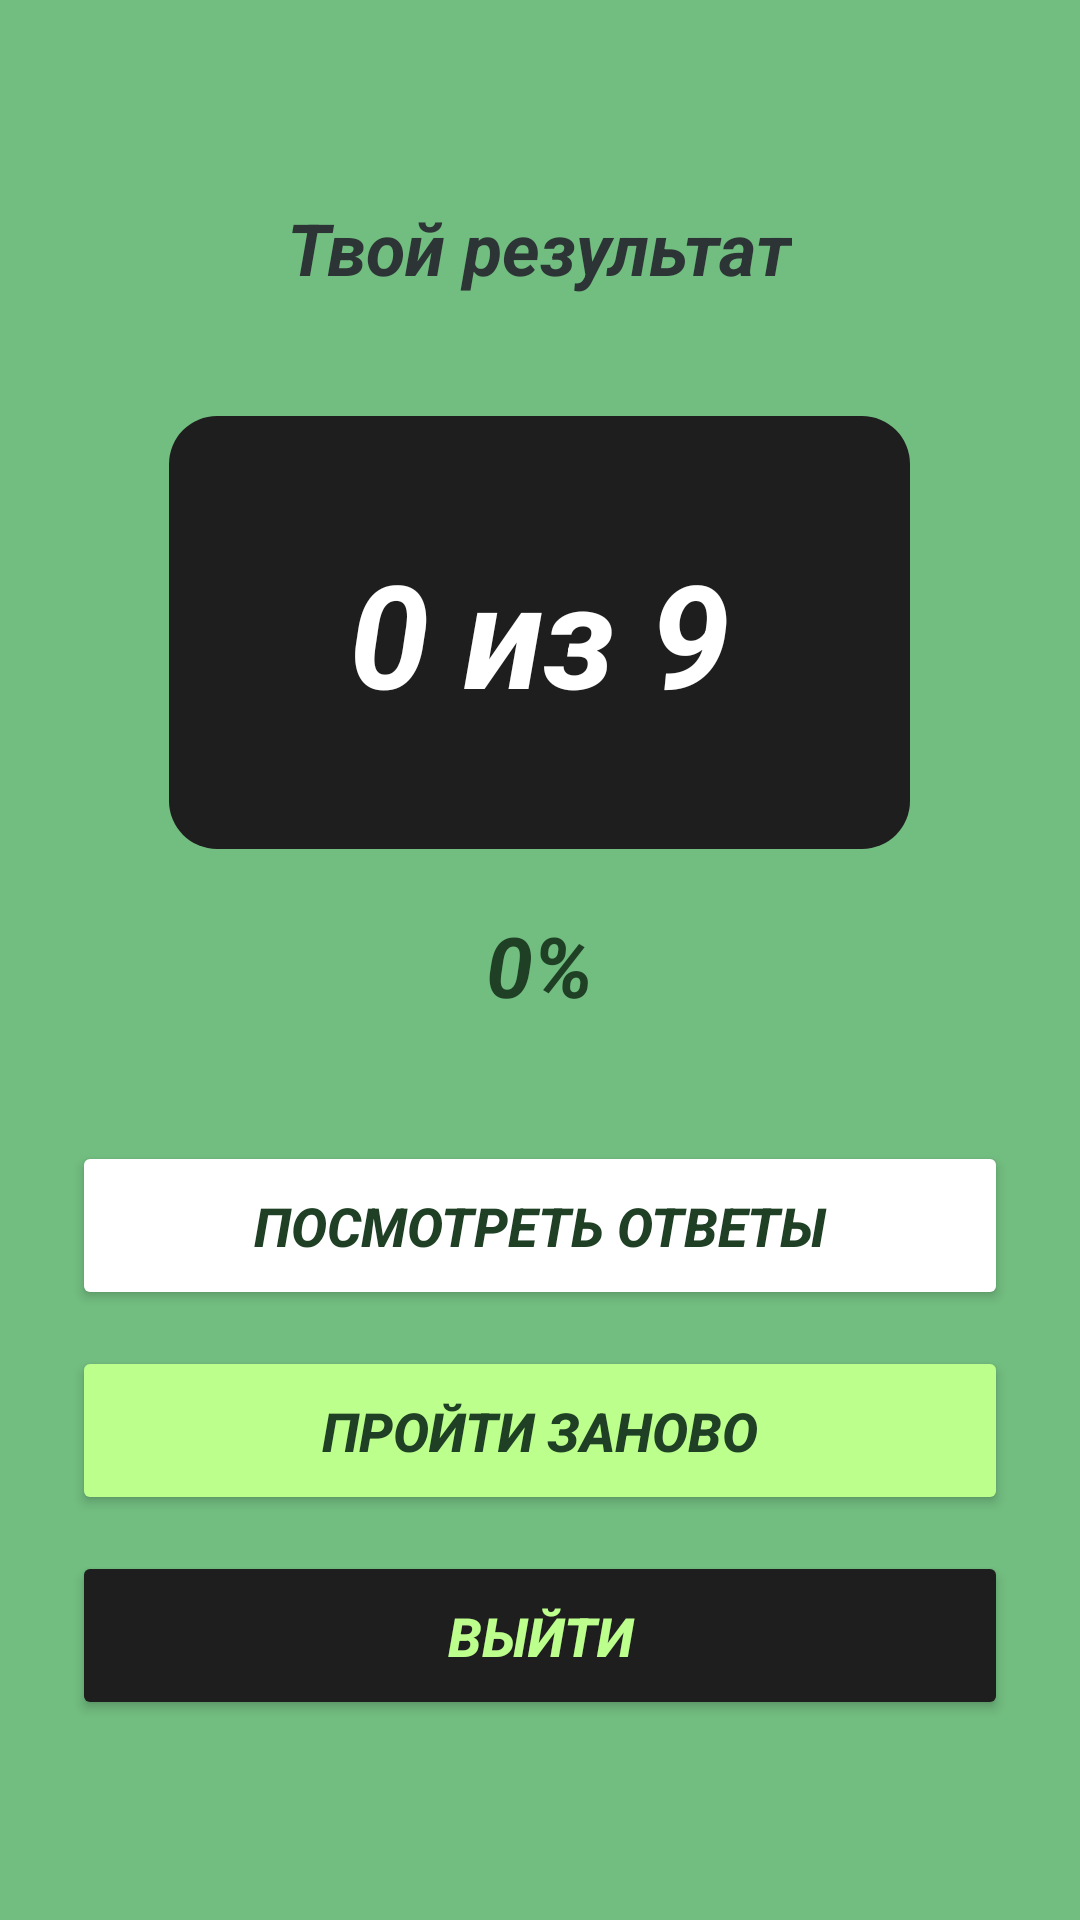

Reconstruct the res/layout file that produces this screen, plus the resources it refers to.
<!-- AndroidManifest.xml: application theme Theme.Kumpan -->
<!-- res/layout/activity_quiz_result.xml -->
<?xml version="1.0" encoding="utf-8"?>
<LinearLayout xmlns:android="http://schemas.android.com/apk/res/android"
    android:layout_width="match_parent"
    android:layout_height="match_parent"
    android:orientation="vertical"
    android:background="@color/color_background"
    android:gravity="center"
    android:padding="24dp">

    <TextView
        android:layout_width="wrap_content"
        android:layout_height="wrap_content"
        android:text="Твой результат"
        android:textSize="24sp"
        android:textStyle="bold|italic"
        android:textColor="@color/color_text_dark"
        android:layout_marginBottom="40dp" />

    <TextView
        android:id="@+id/tvScore"
        android:layout_width="wrap_content"
        android:layout_height="wrap_content"
        android:text="0 из 9"
        android:textSize="48sp"
        android:textStyle="bold|italic"
        android:textColor="@color/color_white"
        android:background="@drawable/card_dark"
        android:paddingStart="60dp"
        android:paddingEnd="60dp"
        android:paddingTop="40dp"
        android:paddingBottom="40dp"
        android:layout_marginBottom="20dp" />

    <TextView
        android:id="@+id/tvPercent"
        android:layout_width="wrap_content"
        android:layout_height="wrap_content"
        android:text="0%"
        android:textSize="28sp"
        android:textStyle="bold|italic"
        android:textColor="@color/color_dark_green"
        android:layout_marginBottom="40dp" />

    
    <Button
        android:id="@+id/btnReview"
        android:layout_width="match_parent"
        android:layout_height="wrap_content"
        android:text="Посмотреть ответы"
        android:textSize="18sp"
        android:textStyle="bold|italic"
        android:backgroundTint="@color/color_white"
        android:textColor="@color/color_dark_green"
        android:padding="16dp"
        android:layout_marginBottom="12dp" />

    <Button
        android:id="@+id/btnRetry"
        android:layout_width="match_parent"
        android:layout_height="wrap_content"
        android:text="Пройти заново"
        android:textSize="18sp"
        android:textStyle="bold|italic"
        android:backgroundTint="@color/color_light_green"
        android:textColor="@color/color_dark_green"
        android:padding="16dp"
        android:layout_marginBottom="12dp" />

    <Button
        android:id="@+id/btnExit"
        android:layout_width="match_parent"
        android:layout_height="wrap_content"
        android:text="Выйти"
        android:textSize="18sp"
        android:textStyle="bold|italic"
        android:backgroundTint="@color/color_black"
        android:textColor="@color/color_light_green"
        android:padding="16dp" />
</LinearLayout>
<!-- resources referenced by this layout -->
<resources>
  <color name="color_background">#72BD80</color>
  <color name="color_black">#1E1E1E</color>
  <color name="color_dark_green">#1F4025</color>
  <color name="color_light_green">#BCFF8D</color>
  <color name="color_text_dark">#2D3436</color>
  <color name="color_white">#FFFFFF</color>
  <!-- drawable card_dark (drawable) -->
  <?xml version="1.0" encoding="utf-8"?>
  <shape xmlns:android="http://schemas.android.com/apk/res/android">
      <solid android:color="@color/color_black" />
      <corners android:radius="16dp" />
  </shape>
  <style name="Theme.Kumpan" parent="Base.Theme.Kumpan" />
  <style name="Base.Theme.Kumpan" parent="Theme.Material3.DayNight.NoActionBar">
          <item name="android:statusBarColor">@color/color_dark_green</item>
          <item name="android:windowBackground">@color/color_background</item>
      </style>
</resources>
